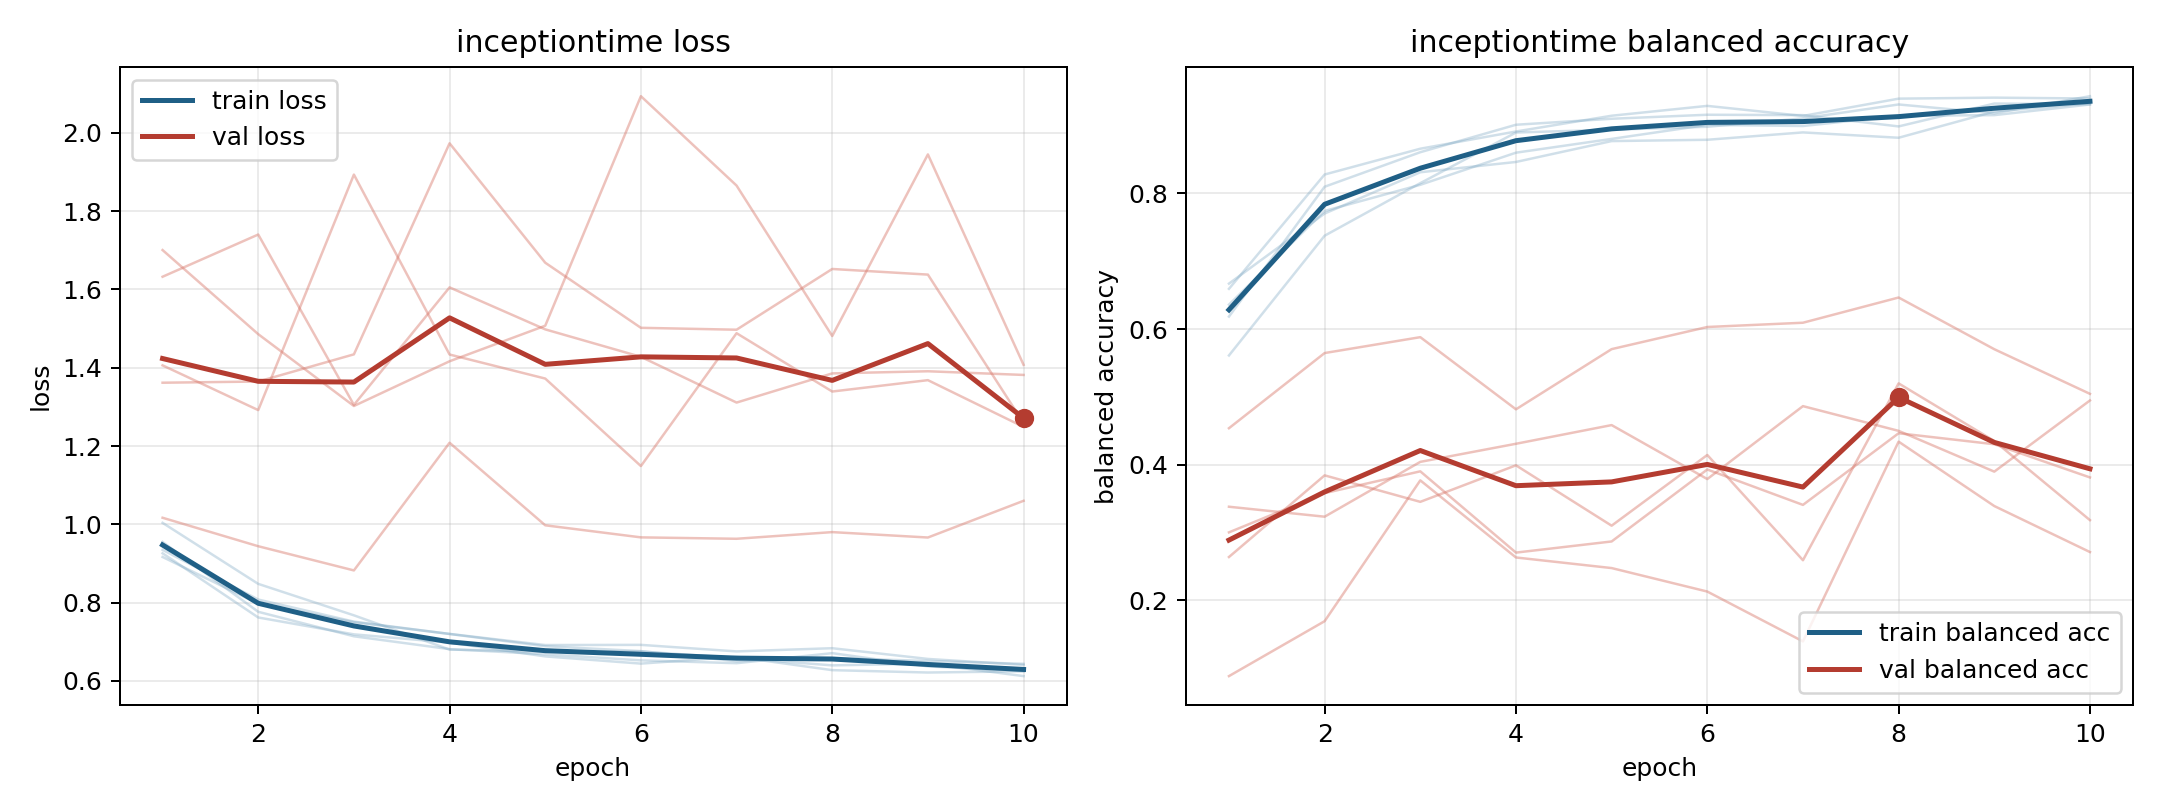

The data file committed next to this chart (first rows):
model, fold, epoch, train_loss, train_balanced_accuracy, val_loss, val_balanced_accuracy
inceptiontime, 1, 1, 0.9348, 0.636, 1.701, 0.088
inceptiontime, 1, 2, 0.8077, 0.7741, 1.486, 0.169
inceptiontime, 1, 3, 0.7514, 0.8127, 1.302, 0.3767
inceptiontime, 1, 4, 0.7198, 0.8601, 1.417, 0.263
inceptiontime, 1, 5, 0.6885, 0.8805, 1.507, 0.2474
inceptiontime, 1, 6, 0.676, 0.9011, 2.094, 0.2127
inceptiontime, 1, 7, 0.6503, 0.8995, 1.866, 0.1392
inceptiontime, 1, 8, 0.658, 0.9145, 1.481, 0.4339
inceptiontime, 1, 9, 0.6509, 0.9155, 1.945, 0.3389
inceptiontime, 1, 10, 0.6435, 0.9312, 1.407, 0.271
inceptiontime, 2, 1, 0.9549, 0.6183, 1.362, 0.3
inceptiontime, 2, 2, 0.7764, 0.8099, 1.365, 0.3579
inceptiontime, 2, 3, 0.7139, 0.8608, 1.434, 0.3901
inceptiontime, 2, 4, 0.681, 0.9013, 1.974, 0.2702
inceptiontime, 2, 5, 0.668, 0.9102, 1.668, 0.2866
inceptiontime, 2, 6, 0.6523, 0.9161, 1.502, 0.3928
inceptiontime, 2, 7, 0.6451, 0.9155, 1.497, 0.3406
inceptiontime, 2, 8, 0.6708, 0.8989, 1.652, 0.4462
inceptiontime, 2, 9, 0.6369, 0.9326, 1.638, 0.43
inceptiontime, 2, 10, 0.6249, 0.9316, 1.259, 0.3811
inceptiontime, 3, 1, 0.9259, 0.6593, 1.633, 0.3378
inceptiontime, 3, 2, 0.7619, 0.8279, 1.74, 0.3231
inceptiontime, 3, 3, 0.7188, 0.866, 1.305, 0.404
inceptiontime, 3, 4, 0.6978, 0.8914, 1.605, 0.4307
inceptiontime, 3, 5, 0.6625, 0.9146, 1.498, 0.4583
inceptiontime, 3, 6, 0.6441, 0.9292, 1.428, 0.3787
inceptiontime, 3, 7, 0.6613, 0.9143, 1.311, 0.4862
inceptiontime, 3, 8, 0.6273, 0.9398, 1.386, 0.4498
inceptiontime, 3, 9, 0.6213, 0.9413, 1.391, 0.3896
inceptiontime, 3, 10, 0.6243, 0.94, 1.382, 0.4946
inceptiontime, 4, 1, 0.9165, 0.667, 1.406, 0.2637
inceptiontime, 4, 2, 0.7971, 0.7704, 1.292, 0.3841
inceptiontime, 4, 3, 0.7499, 0.8312, 1.894, 0.3451
inceptiontime, 4, 4, 0.7199, 0.8464, 1.434, 0.3989
inceptiontime, 4, 5, 0.6915, 0.8772, 1.372, 0.3099
inceptiontime, 4, 6, 0.6919, 0.8792, 1.149, 0.4142
inceptiontime, 4, 7, 0.6752, 0.89, 1.488, 0.2589
inceptiontime, 4, 8, 0.6834, 0.8821, 1.339, 0.5198
inceptiontime, 4, 9, 0.656, 0.9208, 1.368, 0.4348
inceptiontime, 4, 10, 0.6408, 0.9333, 1.249, 0.3181
inceptiontime, 5, 1, 1.004, 0.561, 1.017, 0.4537
inceptiontime, 5, 2, 0.8478, 0.7376, 0.944, 0.5646
inceptiontime, 5, 3, 0.7674, 0.8152, 0.8822, 0.588
inceptiontime, 5, 4, 0.6799, 0.8899, 1.208, 0.4815
inceptiontime, 5, 5, 0.6751, 0.894, 0.9975, 0.5703
inceptiontime, 5, 6, 0.6749, 0.8984, 0.9666, 0.603
inceptiontime, 5, 7, 0.6584, 0.9107, 0.963, 0.6093
inceptiontime, 5, 8, 0.6396, 0.9312, 0.9801, 0.6465
inceptiontime, 5, 9, 0.644, 0.9183, 0.9663, 0.5702
inceptiontime, 5, 10, 0.6121, 0.9435, 1.06, 0.5044
